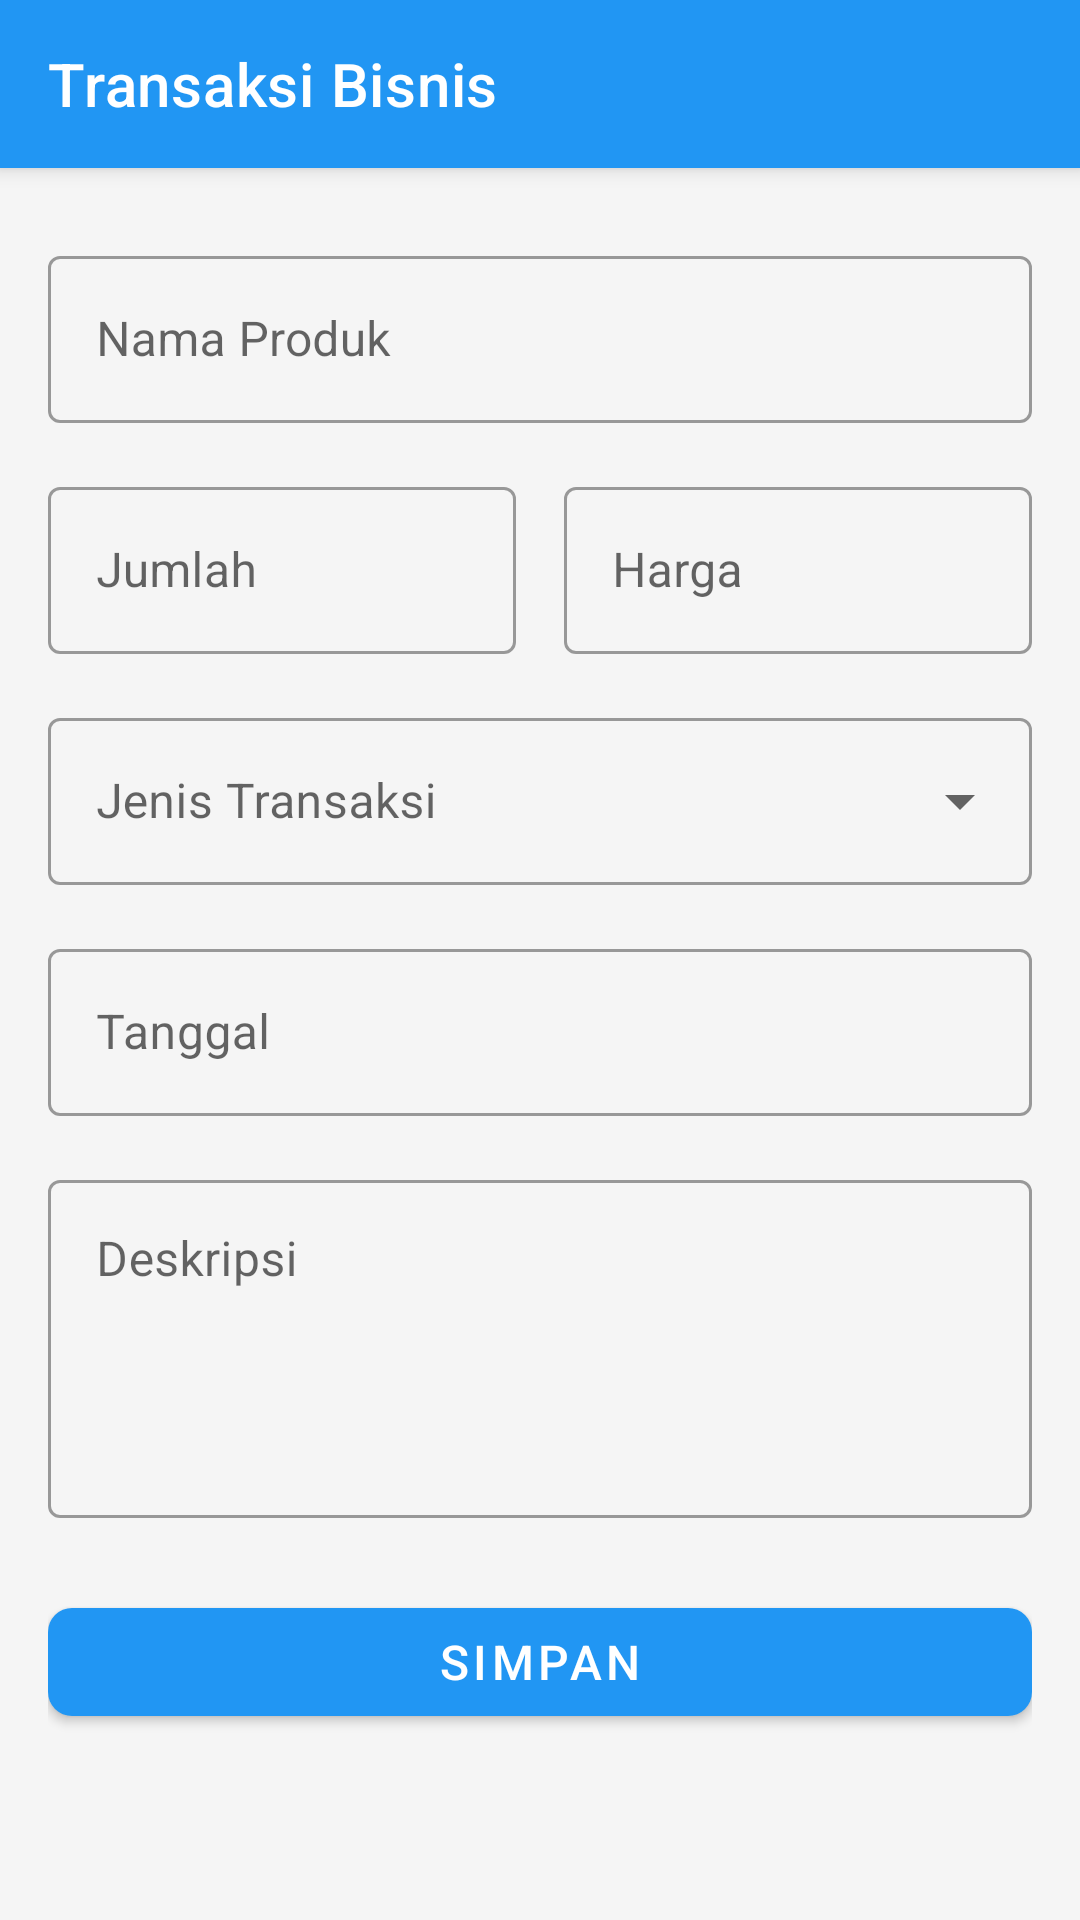

Android layout source for this screen:
<!-- AndroidManifest.xml: application theme Theme.CashMate -->
<!-- res/layout/activity_business_transaction.xml -->
<?xml version="1.0" encoding="utf-8"?>
<androidx.coordinatorlayout.widget.CoordinatorLayout xmlns:android="http://schemas.android.com/apk/res/android"
    xmlns:app="http://schemas.android.com/apk/res-auto"
    xmlns:tools="http://schemas.android.com/tools"
    android:layout_width="match_parent"
    android:layout_height="match_parent"
    android:background="@color/colorBackground"
    tools:context=".activities.BusinessTransactionActivity">

    <com.google.android.material.appbar.AppBarLayout
        android:layout_width="match_parent"
        android:layout_height="wrap_content"
        android:theme="@style/Theme.CashMate.AppBarOverlay">

        <androidx.appcompat.widget.Toolbar
            android:id="@+id/toolbar"
            android:layout_width="match_parent"
            android:layout_height="?attr/actionBarSize"
            android:background="?attr/colorPrimary"
            app:popupTheme="@style/Theme.CashMate.PopupOverlay"
            app:title="@string/business_transaction" />

    </com.google.android.material.appbar.AppBarLayout>

    <androidx.core.widget.NestedScrollView
        android:layout_width="match_parent"
        android:layout_height="match_parent"
        app:layout_behavior="@string/appbar_scrolling_view_behavior">

        <LinearLayout
            android:layout_width="match_parent"
            android:layout_height="wrap_content"
            android:orientation="vertical"
            android:padding="16dp">

            <com.google.android.material.textfield.TextInputLayout
                android:id="@+id/til_product_name"
                style="@style/Widget.MaterialComponents.TextInputLayout.OutlinedBox"
                android:layout_width="match_parent"
                android:layout_height="wrap_content"
                android:layout_marginTop="8dp"
                android:hint="@string/product_name">

                <com.google.android.material.textfield.TextInputEditText
                    android:id="@+id/et_product_name"
                    android:layout_width="match_parent"
                    android:layout_height="wrap_content"
                    android:inputType="text" />

            </com.google.android.material.textfield.TextInputLayout>

            <LinearLayout
                android:layout_width="match_parent"
                android:layout_height="wrap_content"
                android:orientation="horizontal">

                <com.google.android.material.textfield.TextInputLayout
                    android:id="@+id/til_quantity"
                    style="@style/Widget.MaterialComponents.TextInputLayout.OutlinedBox"
                    android:layout_width="0dp"
                    android:layout_height="wrap_content"
                    android:layout_marginTop="16dp"
                    android:layout_marginEnd="8dp"
                    android:layout_weight="1"
                    android:hint="@string/quantity">

                    <com.google.android.material.textfield.TextInputEditText
                        android:id="@+id/et_quantity"
                        android:layout_width="match_parent"
                        android:layout_height="wrap_content"
                        android:inputType="number" />

                </com.google.android.material.textfield.TextInputLayout>

                <com.google.android.material.textfield.TextInputLayout
                    android:id="@+id/til_price"
                    style="@style/Widget.MaterialComponents.TextInputLayout.OutlinedBox"
                    android:layout_width="0dp"
                    android:layout_height="wrap_content"
                    android:layout_marginStart="8dp"
                    android:layout_marginTop="16dp"
                    android:layout_weight="1"
                    android:hint="@string/price">

                    <com.google.android.material.textfield.TextInputEditText
                        android:id="@+id/et_price"
                        android:layout_width="match_parent"
                        android:layout_height="wrap_content"
                        android:inputType="numberDecimal" />

                </com.google.android.material.textfield.TextInputLayout>

            </LinearLayout>

            <com.google.android.material.textfield.TextInputLayout
                android:id="@+id/til_transaction_type"
                style="@style/Widget.MaterialComponents.TextInputLayout.OutlinedBox.ExposedDropdownMenu"
                android:layout_width="match_parent"
                android:layout_height="wrap_content"
                android:layout_marginTop="16dp"
                android:hint="@string/transaction_type">

                <AutoCompleteTextView
                    android:id="@+id/act_transaction_type"
                    android:layout_width="match_parent"
                    android:layout_height="wrap_content"
                    android:inputType="none" />

            </com.google.android.material.textfield.TextInputLayout>

            <com.google.android.material.textfield.TextInputLayout
                android:id="@+id/til_date"
                style="@style/Widget.MaterialComponents.TextInputLayout.OutlinedBox"
                android:layout_width="match_parent"
                android:layout_height="wrap_content"
                android:layout_marginTop="16dp"
                android:hint="@string/date">

                <com.google.android.material.textfield.TextInputEditText
                    android:id="@+id/et_date"
                    android:layout_width="match_parent"
                    android:layout_height="wrap_content"
                    android:clickable="true"
                    android:focusable="false"
                    android:inputType="none" />

            </com.google.android.material.textfield.TextInputLayout>

            <com.google.android.material.textfield.TextInputLayout
                android:id="@+id/til_description"
                style="@style/Widget.MaterialComponents.TextInputLayout.OutlinedBox"
                android:layout_width="match_parent"
                android:layout_height="wrap_content"
                android:layout_marginTop="16dp"
                android:hint="@string/description">

                <com.google.android.material.textfield.TextInputEditText
                    android:id="@+id/et_description"
                    android:layout_width="match_parent"
                    android:layout_height="wrap_content"
                    android:gravity="top"
                    android:inputType="textMultiLine"
                    android:lines="4" />

            </com.google.android.material.textfield.TextInputLayout>

            <com.google.android.material.button.MaterialButton
                android:id="@+id/btn_save"
                style="@style/Button.CashMate"
                android:layout_width="match_parent"
                android:layout_height="wrap_content"
                android:layout_marginTop="24dp"
                android:text="@string/save" />

        </LinearLayout>

    </androidx.core.widget.NestedScrollView>

</androidx.coordinatorlayout.widget.CoordinatorLayout>
<!-- resources referenced by this layout -->
<resources>
  <color name="colorBackground">#F5F5F5</color>
  <string name="business_transaction">Transaksi Bisnis</string>
  <string name="date">Tanggal</string>
  <string name="description">Deskripsi</string>
  <string name="price">Harga</string>
  <string name="product_name">Nama Produk</string>
  <string name="quantity">Jumlah</string>
  <string name="save">Simpan</string>
  <string name="transaction_type">Jenis Transaksi</string>
  <style name="Button.CashMate" parent="Widget.MaterialComponents.Button">
          <item name="android:layout_height">56dp</item>
          <item name="cornerRadius">8dp</item>
          <item name="android:textSize">16sp</item>
      </style>
  <style name="Theme.CashMate.AppBarOverlay" parent="ThemeOverlay.MaterialComponents.Dark.ActionBar" />
  <style name="Theme.CashMate.PopupOverlay" parent="ThemeOverlay.MaterialComponents.Light" />
  <style name="Theme.CashMate" parent="Theme.MaterialComponents.Light.NoActionBar">
          <item name="colorPrimary">@color/colorPrimary</item>
          <item name="colorPrimaryDark">@color/colorPrimaryDark</item>
          <item name="colorAccent">@color/colorAccent</item>
          <item name="android:windowBackground">@color/colorBackground</item>
          <item name="android:statusBarColor">@color/colorPrimary</item>
      </style>
  <color name="colorPrimary">#2196F3</color>
  <color name="colorPrimaryDark">#1976D2</color>
  <color name="colorAccent">#03A9F4</color>
</resources>
